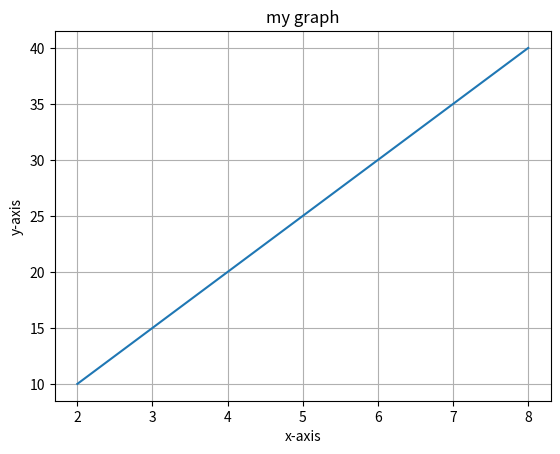

Write Python code to recreate this figure.
#grid lines:
import  matplotlib.pyplot as mp
import numpy
x=numpy.array([2,4,6,8])
y=numpy.array([10,20,30,40])
mp.title('my graph')
mp.xlabel('x-axis')
mp.ylabel('y-axis')
mp.plot(x,y)
mp.grid()
mp.show()